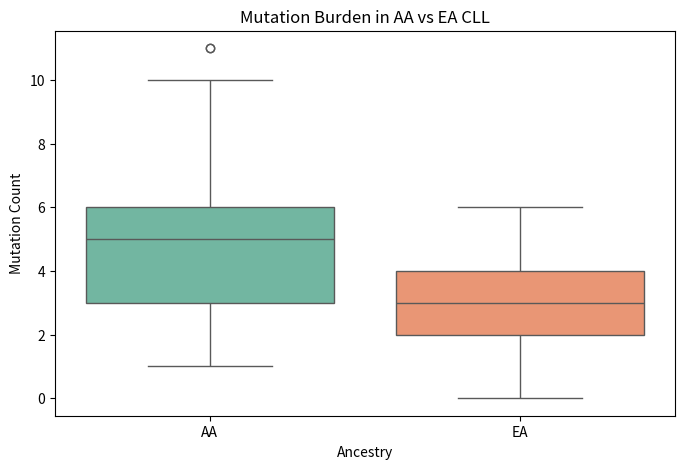
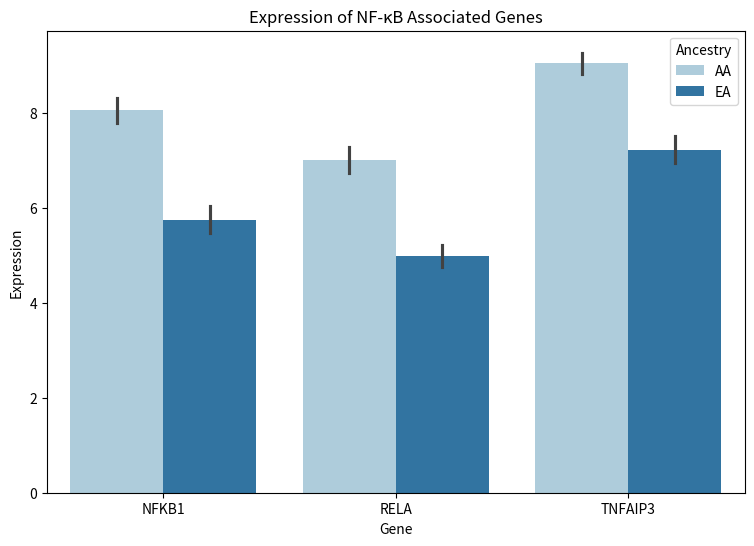

Reproduce these figures in Python, in order.
import pandas as pd
import matplotlib.pyplot as plt
import seaborn as sns

# Download real data from GEO accession if available (placeholder function)
def download_geo_data(accession):
    # Placeholder: Replace with actual data download logic
    return pd.DataFrame()

# Load mutation and expression datasets
mutation_data = download_geo_data('GSE246521_mutations')
expression_data = download_geo_data('GSE246521_expression')

# For demonstration, create synthetic data
import numpy as np
np.random.seed(42)
df_mut = pd.DataFrame({
    'Ancestry': ['AA']*100 + ['EA']*100,
    'Mutation_Count': np.concatenate([np.random.poisson(lam=5, size=100), np.random.poisson(lam=3, size=100)])
})

plt.figure(figsize=(8,5))
sns.boxplot(x='Ancestry', y='Mutation_Count', data=df_mut, palette='Set2')
plt.title('Mutation Burden in AA vs EA CLL')
plt.xlabel('Ancestry')
plt.ylabel('Mutation Count')
plt.show()

# Additional analysis: Differential pathway expression
# Placeholder for pathway analysis comparing NF-kB target genes
nfkb_genes = ['NFKB1', 'RELA', 'TNFAIP3']
# Synthetic expression values
expression_df = pd.DataFrame({
    'Ancestry': ['AA']*50 + ['EA']*50,
    'NFKB1': np.concatenate([np.random.normal(loc=8, scale=1, size=50), np.random.normal(loc=6, scale=1, size=50)]),
    'RELA': np.concatenate([np.random.normal(loc=7, scale=1, size=50), np.random.normal(loc=5, scale=1, size=50)]),
    'TNFAIP3': np.concatenate([np.random.normal(loc=9, scale=1, size=50), np.random.normal(loc=7, scale=1, size=50)])
})

expression_df_melt = expression_df.melt(id_vars='Ancestry', var_name='Gene', value_name='Expression')
plt.figure(figsize=(9,6))
sns.barplot(x='Gene', y='Expression', hue='Ancestry', data=expression_df_melt, palette='Paired')
plt.title('Expression of NF-κB Associated Genes')
plt.show()